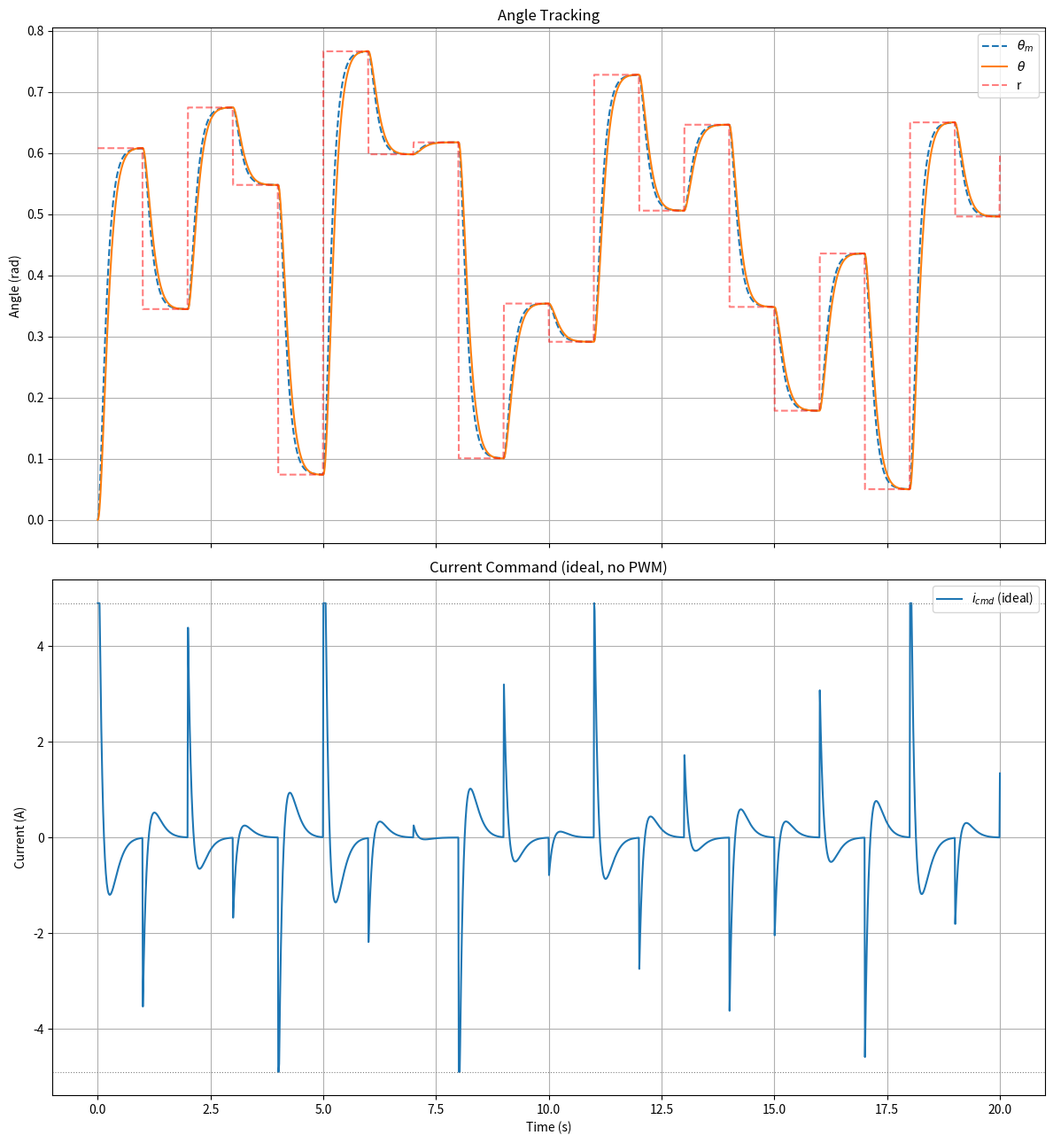

Here is the Python script that generated this plot:
import numpy as np
from numpy import sin, pi
from scipy.integrate import solve_ivp
import matplotlib.pyplot as plt
from scipy.linalg import solve_continuous_lyapunov
from tqdm import tqdm
import os

"""
Define motor parameters
"""
V_supply = 12.0   # V
g = 9.81

# Information from datasheet: https://www.pololu.com/file/0J1829/pololu-25d-metal-gearmotors.pdf, page 3
Ia_stall = 4.9  # A
tau_stall = 220 * g / 1000  # Nm (stall torque at 12 V)

Ia_no_load = 0.2  # A
theta_dot_no_load = 130 * 2 * pi / 60  # rad/s

Kt = tau_stall / Ia_stall
Ra = V_supply / Ia_stall
Bm = Kt * Ia_no_load / theta_dot_no_load
Kb = (V_supply - Ra * Ia_no_load) / theta_dot_no_load

# Motor/electrical parameters
Jm = 0.093   # kg*m^2
La = 0.006   # H

# PWM parameters
pwm_frequency   = 1000.0          # Hz
pwm_period      = 1.0 / pwm_frequency
voltage_turnoff = 1.0             # V – suppress switching at near-zero voltages

Ia_max = Ia_stall  # A (max current magnitude, for clamping)
should_disable_load = True

# Set to False to skip the PI/PWM inner current loop and feed i_cmd directly
# to the mechanical plant (ideal current tracking). Speeds up simulation.
use_pwm_voltage_controller = False

# Unknown mechanical load parameters (used only in the simulated plant)
J = 0.5
c = 0.2
k = 0.5
theta_eq = pi / 6

if should_disable_load:
    J = 0.0
    c = 0.0
    k = 0.0
    theta_eq = 0.0

Kp = 13.50
Kd = 3.12

"""
Reduced 2-state plant:
x = [theta, omega]^T
u = i_cmd   (assume fast inner current loop, so actual current tracks command)
"""
M = Jm + J

A_true = np.array([
    [0.0, 1.0],
    [-k / M, -(Bm + c) / M]
])

B_true = np.array([
    [0.0],
    [Kt / M]
])

d_true = np.array([
    0.0,
    k * theta_eq / M
])

"""
Internal model
"""
A_ = np.array([
    [0.0, 1.0],
    [0.0, -Bm / Jm]
])

B_ = np.array([
    [0.0],
    [Kt / Jm]
])

"""
Reference model
Choose desired theta-tracking dynamics here
"""
omega_n = 10.0
zeta = 1.0

A_m = np.array([
    [0.0, 1.0],
    [-omega_n**2, -2.0 * zeta * omega_n]
])

B_m = np.array([
    [0.0],
    [omega_n**2]
])

Q = np.diag([10.0, 1.0])
P = solve_continuous_lyapunov(A_m.T, -Q)

print("P matrix:")
print(P)

"""
Ideal matching parameters (only for verification/debugging)
Controller does NOT use these
"""
K_star = np.linalg.pinv(B_true) @ (A_true - A_m)
L_star = float(np.squeeze(np.linalg.pinv(B_true) @ B_m))

K_0 = (np.linalg.pinv(B_true) @ A_m).flatten()
L_0 = float(np.squeeze(np.linalg.pinv(B_m) @ B_m))

K_0 = (np.linalg.pinv(B_) @ (A_ - A_m)).flatten().tolist()
L_0 = float(np.squeeze(np.linalg.pinv(B_) @ B_m))

K_0 = [0.0, 0.0]
L_0 = 1.0


print("K_star =", K_star)
print("L_star =", L_star)

"""
Adaptive gains
"""
Gamma_K = np.diag([20.0, 3.0])   # adaptation rate for K = [K1, K2]
gamma_L = 20.0 * 1.0                  # adaptation rate for L

# PI current controller (inner loop)
# Gains tuned for bandwidth >> mechanical natural frequency (omega_n = 5 rad/s)
Kp_i = 1.0    # proportional gain
Ki_i = 200.0  # integral gain

"""
Reference input
"""
t0 = 1.0
r_max = pi / 4
r_min = 0.0
ref_frequency = 0.5  # Hz – square-wave cycle frequency
# r = lambda t: r_max * (sin(2 * pi * 0.5 * t) > 0).astype(float)  # Square wave reference input

# Pre-generate random levels for each half-cycle so r(t) is deterministic
# within a simulation run. Each half-cycle gets an independent uniform draw
# from [r_min, r_max].
_rng = np.random.default_rng(seed=42)
_T_sim_approx = 20.0  # generous upper bound for pre-allocation (seconds)
_n_half_cycles = int(np.ceil(_T_sim_approx * ref_frequency * 2)) + 2
_random_levels = _rng.uniform(r_min, r_max, size=_n_half_cycles)


def r(t):
    """Square wave with a random amplitude drawn per half-cycle."""
    t = np.asarray(t)
    half_period = 0.5 / ref_frequency
    idx = (t // half_period).astype(int)
    idx = np.clip(idx, 0, _n_half_cycles - 1)
    return _random_levels[idx]


def current_clamp(i_cmd):
    return float(np.clip(i_cmd, -Ia_stall, Ia_stall))


def pwm_voltage(t, V_ideal):
    """Convert an ideal voltage to a PWM signal (scalar inputs).

    Duty cycle d = |V_ideal| / V_supply.
    Positive V_ideal → switches between +V_supply and 0.
    Negative V_ideal → switches between -V_supply and 0.
    Outputs 0 when |V_ideal| < voltage_turnoff.
    """
    if abs(V_ideal) < voltage_turnoff:
        return 0.0
    d = abs(V_ideal) / V_supply
    phase = (t % pwm_period) / pwm_period
    active = float(np.sign(V_ideal)) * V_supply
    return active if phase < d else 0.0


def control_law(theta: float, omega: float, r_val: float):
    i_cmd = Kp * (r_val - theta) - Kd * omega
    return current_clamp(i_cmd)


def closed_loop_dynamics(t, z):
    """
    State:
    z = [theta, omega, i_a, e_int_curr, theta_m, omega_m, K1, K2, L]

    Architecture:
      - MRAC outer loop  : computes desired current i_cmd = -K@x + L*r
      - PI inner loop    : drives i_a → i_cmd via voltage command
      - PWM              : converts voltage command to switched supply voltage
      - Electrical plant : di_a = (V_pwm - Ra*i_a - Kb*omega) / La
      - Mechanical plant : driven by actual i_a (not i_cmd)
      - Adaptive law     : sees i_cmd as the nominal input (two-timescale separation)
    """
    theta, omega, i_a, e_int_curr = z[0], z[1], z[2], z[3]
    xm = z[4:6]

    x   = np.array([theta, omega])
    r_t = r(t)
    e   = x - xm

    # MRAC outer loop: desired current command
    i_cmd = control_law(theta, omega, r_t)

    if use_pwm_voltage_controller:
        # Inner PI current controller → voltage command
        curr_err = i_cmd - i_a
        V_ideal  = float(np.clip(Kp_i * curr_err + Ki_i * e_int_curr, -V_supply, V_supply))
        V        = pwm_voltage(t, V_ideal)

        # Electrical plant
        di_a        = (V - Ra * i_a - Kb * omega) / La
        de_int_curr = curr_err

        # Mechanical plant (driven by actual current i_a)
        i_eff = i_a
    else:
        # Ideal current tracking: bypass PI/PWM, use i_cmd directly
        di_a        = 0.0
        de_int_curr = 0.0
        i_eff       = i_cmd

    # Mechanical plant
    dtheta = omega
    domega = float(A_true[1, 0] * theta + A_true[1, 1] * omega + B_true[1, 0] * i_eff + d_true[1])

    # Reference model
    dxm = A_m @ xm + B_m.flatten() * r_t

    return np.hstack(([dtheta, domega, di_a, de_int_curr], dxm))


if __name__ == "__main__":
    """
    Simulation parameters
    """
    T = 20.0
    N = 2000
    t_eval = np.linspace(0, T, N)

    # [theta, omega, i_a, e_int_curr, theta_m, omega_m]
    z0 = [
        0.0, 0.0, 0.0, 0.0,   # plant: theta, omega, i_a; PI integrator
        0.0, 0.0,             # reference model: theta_m, omega_m
    ]

    save_folder = "adaptive_control/figures"
    filename = "pd_motor_no_load"
    os.makedirs(save_folder, exist_ok=True)

    with tqdm(total=T, desc="Simulating", unit="s", dynamic_ncols=True) as pbar:
        last_t = [0.0]

        def ode_with_progress(t, z):
            pbar.update(t - last_t[0])
            last_t[0] = t
            return closed_loop_dynamics(t, z)

        sol = solve_ivp(
            ode_with_progress,
            t_span=[0.0, T],
            y0=z0,
            t_eval=t_eval,
            method='RK45',
            rtol=1e-6,
            atol=1e-8
        )

    # Extract results
    theta   = sol.y[0]
    omega   = sol.y[1]
    i_a     = sol.y[2]
    # e_int_curr = sol.y[3]   (not plotted)
    theta_m = sol.y[4]
    omega_m = sol.y[5]

    x_all  = sol.y[0:2]
    r_all  = r(t_eval)
    i_cmd  = np.clip(Kp * (r_all - x_all[0]) - Kd * x_all[1], -Ia_stall, Ia_stall)

    # Plot results
    fig, axes = plt.subplots(2, 1, figsize=(12, 13), sharex=True)

    def setup_axis(ax, ylabel, title=None):
        if title:
            ax.set_title(title)
        ax.set_ylabel(ylabel)
        ax.grid(True)

    # Theta tracking
    axes[0].plot(t_eval, theta_m, '--', label=r'$\theta_m$')
    axes[0].plot(t_eval, theta, label=r'$\theta$')
    axes[0].plot(t_eval, r_all, 'r--', alpha=0.5, label='r')
    axes[0].legend()
    setup_axis(axes[0], 'Angle (rad)', title='Angle Tracking')

    # Current tracking (inner loop)
    if use_pwm_voltage_controller:
        axes[1].plot(t_eval, i_cmd, '--', label=r'$i_{cmd}$ (MRAC)')
        axes[1].plot(t_eval, i_a,         label=r'$i_a$ (actual)')
        axes[1].axhline( Ia_stall, color='gray', linestyle=':', linewidth=0.8)
        axes[1].axhline(-Ia_stall, color='gray', linestyle=':', linewidth=0.8)
        axes[1].legend()
        setup_axis(axes[1], 'Current (A)', title='Current Tracking (PI inner loop)')
    else:
        axes[1].plot(t_eval, i_cmd, label=r'$i_{cmd}$ (ideal)')
        axes[1].axhline( Ia_stall, color='gray', linestyle=':', linewidth=0.8)
        axes[1].axhline(-Ia_stall, color='gray', linestyle=':', linewidth=0.8)
        axes[1].legend()
        setup_axis(axes[1], 'Current (A)', title='Current Command (ideal, no PWM)')
    axes[1].set_xlabel('Time (s)')

    plt.tight_layout()
    plt.savefig(f"{save_folder}/{filename}.png", dpi=300)

    plt.show()
